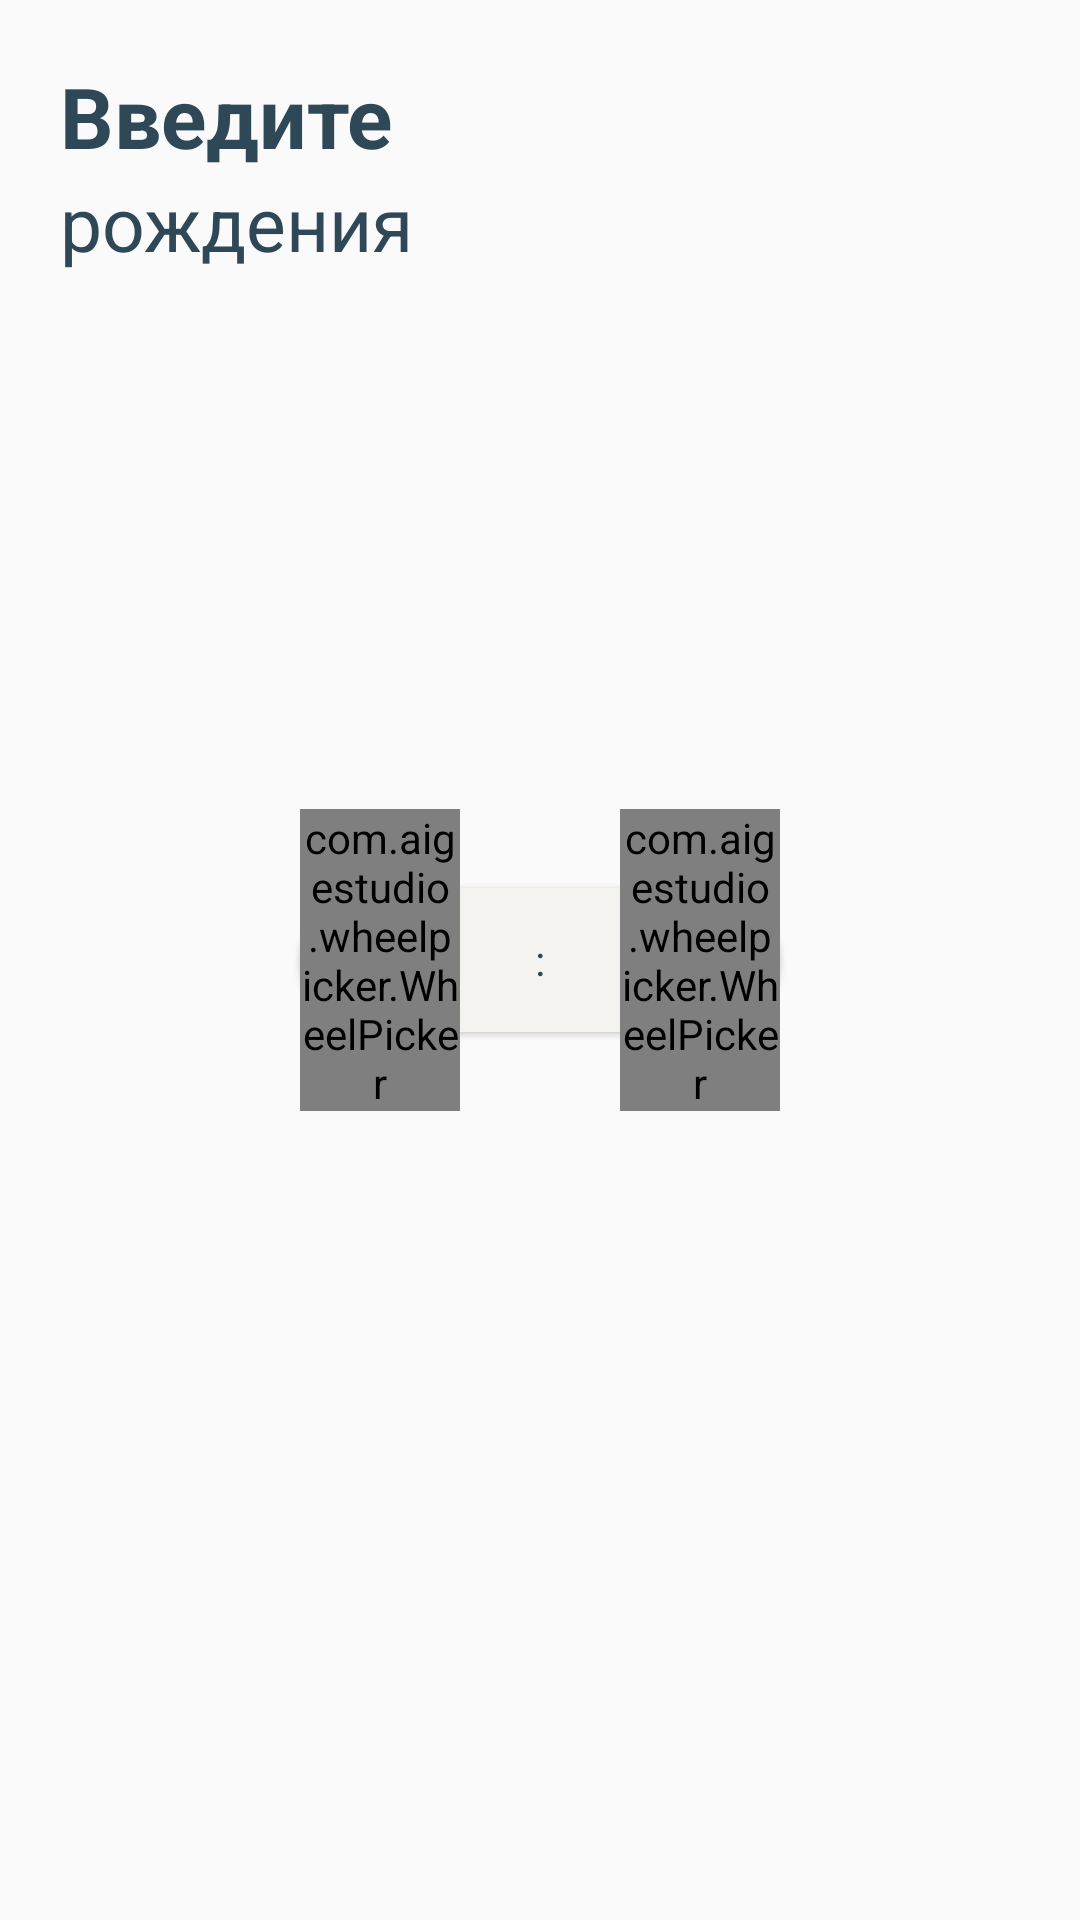

Reconstruct the res/layout file that produces this screen, plus the resources it refers to.
<!-- AndroidManifest.xml: application theme AppTheme -->
<!-- res/layout/time_layout_second.xml -->
<?xml version="1.0" encoding="utf-8"?>
<RelativeLayout xmlns:android="http://schemas.android.com/apk/res/android"
                android:layout_width="match_parent"
                xmlns:aigestudio="http://schemas.android.com/apk/res-auto"
                android:layout_margin="15dp"
                android:layout_height="match_parent">
    <RelativeLayout
        android:layout_width="match_parent"
        android:layout_margin="20dp"
        android:layout_height="wrap_content">  <TextView
        android:layout_width="wrap_content"
        android:layout_height="wrap_content"
        android:textSize="28dp"
        android:id="@+id/first_date_id"
        android:textColor="@color/text_black"
        android:textStyle="bold"
        android:text="@string/second_date_2"/>
    <TextView
        android:layout_width="wrap_content"
        android:layout_height="wrap_content"
        android:textSize="25dp"
        android:textColor="@color/text_black"
        android:layout_below="@+id/first_date_id"
        android:text="@string/birth_time"/></RelativeLayout>

    <LinearLayout
        android:id="@+id/date_linear"
        android:layout_width="match_parent"
        android:layout_height="wrap_content"
        android:layout_centerVertical="true"
        android:layout_margin="100dp"
        android:elevation="20dp"
        android:orientation="horizontal"
        android:weightSum="3">

        <com.aigestudio.wheelpicker.WheelPicker
            android:id="@+id/wheel_hour"
            android:layout_width="match_parent"
            android:layout_height="wrap_content"

            android:layout_weight="1"
            aigestudio:wheel_data="@array/hour"
            aigestudio:wheel_atmospheric="true"
            aigestudio:wheel_curved="true"
            aigestudio:wheel_cyclic="true"
            aigestudio:wheel_item_align="right"
            aigestudio:wheel_item_text_color="#ffa8a8"
            aigestudio:wheel_item_text_size="24sp"
            aigestudio:wheel_selected_item_text_color="@color/button"
            />
        <TextView
            android:layout_width="match_parent"
            android:layout_height="wrap_content"
            android:text=":"
            android:gravity="center"
            android:layout_weight="1"
            android:textColor="@color/text_black"
            android:layout_gravity="center"
            />
        <com.aigestudio.wheelpicker.WheelPicker
            android:id="@+id/wheel_minute"

            aigestudio:wheel_data="@array/minutes"
            android:layout_width="match_parent"
            android:layout_height="wrap_content"
            android:layout_weight="1"
            aigestudio:wheel_atmospheric="true"
            aigestudio:wheel_curved="true"
            aigestudio:wheel_cyclic="true"
            aigestudio:wheel_item_align="left"
            aigestudio:wheel_item_text_color="#A7A7DB"
            aigestudio:wheel_item_text_size="24sp"
            aigestudio:wheel_selected_item_text_color="@color/text_black"
            />

    </LinearLayout>
    <Button
        android:layout_width="match_parent"
        android:layout_height="wrap_content"
        android:clickable="false"
        android:stateListAnimator="@null"
        android:layout_centerVertical="true"
        android:elevation="1dp"
        android:shadowColor="@color/black"
        android:layout_margin="100dp"
        android:background="@drawable/plashka"/>
    
        
        
        
        
        
        
        
        
        
</RelativeLayout>
<!-- resources referenced by this layout -->
<resources>
  <string-array name="hour">
          <item><b>00</b></item>
          <item>01</item>
          <item>02</item>
          <item>03</item>
          <item>04</item>
          <item>05</item>
          <item>06</item>
          <item>07</item>
          <item>08</item>
          <item>09</item>
          <item>10</item>
          <item>11</item>
          <item>12</item>
          <item>13</item>
          <item>14</item>
          <item>15</item>
          <item>16</item>
          <item>17</item>
          <item>18</item>
          <item>19</item>
          <item>20</item>
          <item>21</item>
          <item>22</item>
          <item>23</item>
      </string-array>
  <string-array name="minutes">
          <item>01</item>
          <item>02</item>
          <item>03</item>
          <item>04</item>
          <item>05</item>
          <item>06</item>
          <item>07</item>
          <item>08</item>
          <item>09</item>
          <item>10</item>
          <item>11</item>
          <item>12</item>
          <item>13</item>
          <item>14</item>
          <item>15</item>
          <item>16</item>
          <item>17</item>
          <item>18</item>
          <item>19</item>
          <item>20</item>
          <item>21</item>
          <item>22</item>
          <item>23</item>
          <item>24</item>
          <item>25</item>
          <item>26</item>
          <item>27</item>
          <item>28</item>
          <item>29</item>
          <item>30</item>
          <item>31</item>
          <item>32</item>
          <item>33</item>
          <item>34</item>
          <item>35</item>
          <item>36</item>
          <item>37</item>
          <item>38</item>
          <item>39</item>
          <item>40</item>
          <item>41</item>
          <item>42</item>
          <item>43</item>
          <item>44</item>
          <item>45</item>
          <item>46</item>
          <item>47</item>
          <item>48</item>
          <item>49</item>
          <item>50</item>
          <item>51</item>
          <item>52</item>
          <item>53</item>
          <item>54</item>
          <item>55</item>
          <item>56</item>
          <item>57</item>
          <item>58</item>
          <item>59</item>
          <item>00</item>
      </string-array>
  <color name="black">#000000</color>
  <color name="button">#f16821</color>
  <color name="text_black">#2F4858</color>
  <color name="white">#ffffff</color>
  <!-- drawable plashka (drawable) -->
  <?xml version="1.0" encoding="utf-8"?>
  <selector xmlns:android="http://schemas.android.com/apk/res/android">
      <item>
          <shape android:shape="rectangle">
              <solid android:color="@color/round_edit"/>
              <stroke android:color="#f7dcba" android:width="0dp" />
              
              <corners android:radius="30dp" />
          </shape>
      </item>
  </selector>
  <string name="birth_time">рождения</string>
  <string name="next">Далее</string>
  <string name="second_date_2">Введите</string>
  <style name="AppTheme" parent="Theme.AppCompat.Light.NoActionBar">
          
          <item name="colorPrimary">@color/colorPrimary</item>
          <item name="colorPrimaryDark">@color/colorPrimaryDark</item>
          <item name="colorAccent">@color/colorAccent</item>
      </style>
  <color name="round_edit">#F5F3F0</color>
  <color name="colorPrimary">#3F51B5</color>
  <color name="colorPrimaryDark">#303F9F</color>
  <color name="colorAccent">#FF4081</color>
</resources>
